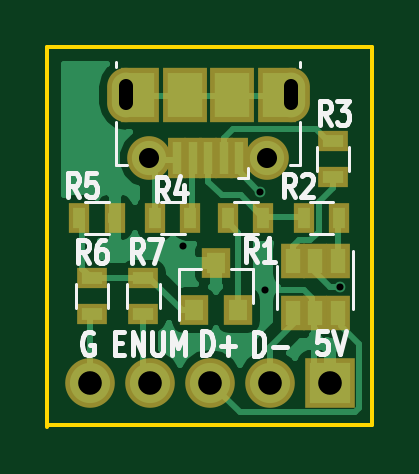
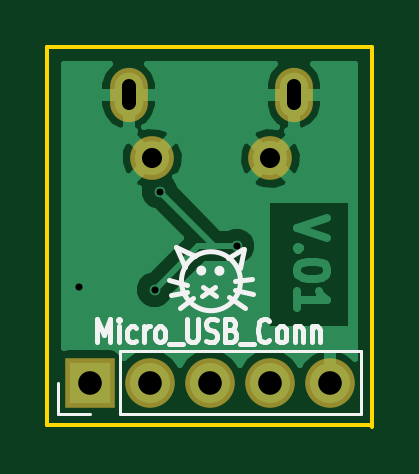
Circuit board: 10 layer files. Board 13.8 x 16.1 mm.
- bottom_copper: MicroUSB-B.Cu.gbl (11937 bytes)
- bottom_mask: MicroUSB-B.Mask.gbs (745 bytes)
- paste: MicroUSB-B.Paste.gbp (410 bytes)
- bottom_silk: MicroUSB-B.SilkS.gbo (5059 bytes)
- outline: MicroUSB-Edge.Cuts.gko (615 bytes)
- top_copper: MicroUSB-F.Cu.gtl (14653 bytes)
- top_mask: MicroUSB-F.Mask.gts (1721 bytes)
- paste: MicroUSB-F.Paste.gtp (1303 bytes)
- top_silk: MicroUSB-F.SilkS.gto (7684 bytes)
- drill: MicroUSB.drl (387 bytes)

=== bottom_copper: MicroUSB-B.Cu.gbl (11937 bytes, source omitted) ===
=== bottom_mask: MicroUSB-B.Mask.gbs ===
%TF.GenerationSoftware,KiCad,Pcbnew,4.0.7*%
%TF.CreationDate,2017-11-15T16:48:18+08:00*%
%TF.ProjectId,MicroUSB,4D6963726F5553422E6B696361645F70,rev?*%
%TF.FileFunction,Soldermask,Bot*%
%FSLAX46Y46*%
G04 Gerber Fmt 4.6, Leading zero omitted, Abs format (unit mm)*
G04 Created by KiCad (PCBNEW 4.0.7) date 11/15/17 16:48:18*
%MOMM*%
%LPD*%
G01*
G04 APERTURE LIST*
%ADD10C,0.100000*%
%ADD11C,1.850000*%
%ADD12O,1.600000X2.300000*%
%ADD13R,2.100000X2.100000*%
%ADD14O,2.100000X2.100000*%
G04 APERTURE END LIST*
D10*
D11*
X10450000Y-5460000D03*
X5450000Y-5460000D03*
D12*
X11450000Y-2760000D03*
X4450000Y-2760000D03*
D13*
X13100000Y-14950000D03*
D14*
X10560000Y-14950000D03*
X8020000Y-14950000D03*
X5480000Y-14950000D03*
X2940000Y-14950000D03*
M02*

=== paste: MicroUSB-B.Paste.gbp ===
%TF.GenerationSoftware,KiCad,Pcbnew,4.0.7*%
%TF.CreationDate,2017-11-15T16:48:17+08:00*%
%TF.ProjectId,MicroUSB,4D6963726F5553422E6B696361645F70,rev?*%
%TF.FileFunction,Paste,Bot*%
%FSLAX46Y46*%
G04 Gerber Fmt 4.6, Leading zero omitted, Abs format (unit mm)*
G04 Created by KiCad (PCBNEW 4.0.7) date 11/15/17 16:48:17*
%MOMM*%
%LPD*%
G01*
G04 APERTURE LIST*
%ADD10C,0.100000*%
G04 APERTURE END LIST*
D10*
M02*

=== bottom_silk: MicroUSB-B.SilkS.gbo ===
%TF.GenerationSoftware,KiCad,Pcbnew,4.0.7*%
%TF.CreationDate,2017-11-15T16:48:18+08:00*%
%TF.ProjectId,MicroUSB,4D6963726F5553422E6B696361645F70,rev?*%
%TF.FileFunction,Legend,Bot*%
%FSLAX46Y46*%
G04 Gerber Fmt 4.6, Leading zero omitted, Abs format (unit mm)*
G04 Created by KiCad (PCBNEW 4.0.7) date 11/15/17 16:48:18*
%MOMM*%
%LPD*%
G01*
G04 APERTURE LIST*
%ADD10C,0.100000*%
%ADD11C,0.200000*%
%ADD12C,0.120000*%
G04 APERTURE END LIST*
D10*
D11*
X12764763Y-13242381D02*
X12764763Y-12242381D01*
X12498096Y-12956667D01*
X12231429Y-12242381D01*
X12231429Y-13242381D01*
X11850477Y-13242381D02*
X11850477Y-12575714D01*
X11850477Y-12242381D02*
X11888572Y-12290000D01*
X11850477Y-12337619D01*
X11812382Y-12290000D01*
X11850477Y-12242381D01*
X11850477Y-12337619D01*
X11126668Y-13194762D02*
X11202858Y-13242381D01*
X11355239Y-13242381D01*
X11431430Y-13194762D01*
X11469525Y-13147143D01*
X11507620Y-13051905D01*
X11507620Y-12766190D01*
X11469525Y-12670952D01*
X11431430Y-12623333D01*
X11355239Y-12575714D01*
X11202858Y-12575714D01*
X11126668Y-12623333D01*
X10783811Y-13242381D02*
X10783811Y-12575714D01*
X10783811Y-12766190D02*
X10745716Y-12670952D01*
X10707620Y-12623333D01*
X10631430Y-12575714D01*
X10555239Y-12575714D01*
X10174287Y-13242381D02*
X10250478Y-13194762D01*
X10288573Y-13147143D01*
X10326668Y-13051905D01*
X10326668Y-12766190D01*
X10288573Y-12670952D01*
X10250478Y-12623333D01*
X10174287Y-12575714D01*
X10060001Y-12575714D01*
X9983811Y-12623333D01*
X9945716Y-12670952D01*
X9907620Y-12766190D01*
X9907620Y-13051905D01*
X9945716Y-13147143D01*
X9983811Y-13194762D01*
X10060001Y-13242381D01*
X10174287Y-13242381D01*
X9755239Y-13337619D02*
X9145715Y-13337619D01*
X8955239Y-12242381D02*
X8955239Y-13051905D01*
X8917144Y-13147143D01*
X8879048Y-13194762D01*
X8802858Y-13242381D01*
X8650477Y-13242381D01*
X8574286Y-13194762D01*
X8536191Y-13147143D01*
X8498096Y-13051905D01*
X8498096Y-12242381D01*
X8155239Y-13194762D02*
X8040953Y-13242381D01*
X7850477Y-13242381D01*
X7774287Y-13194762D01*
X7736191Y-13147143D01*
X7698096Y-13051905D01*
X7698096Y-12956667D01*
X7736191Y-12861429D01*
X7774287Y-12813810D01*
X7850477Y-12766190D01*
X8002858Y-12718571D01*
X8079049Y-12670952D01*
X8117144Y-12623333D01*
X8155239Y-12528095D01*
X8155239Y-12432857D01*
X8117144Y-12337619D01*
X8079049Y-12290000D01*
X8002858Y-12242381D01*
X7812382Y-12242381D01*
X7698096Y-12290000D01*
X7088572Y-12718571D02*
X6974286Y-12766190D01*
X6936191Y-12813810D01*
X6898096Y-12909048D01*
X6898096Y-13051905D01*
X6936191Y-13147143D01*
X6974286Y-13194762D01*
X7050477Y-13242381D01*
X7355239Y-13242381D01*
X7355239Y-12242381D01*
X7088572Y-12242381D01*
X7012382Y-12290000D01*
X6974286Y-12337619D01*
X6936191Y-12432857D01*
X6936191Y-12528095D01*
X6974286Y-12623333D01*
X7012382Y-12670952D01*
X7088572Y-12718571D01*
X7355239Y-12718571D01*
X6745715Y-13337619D02*
X6136191Y-13337619D01*
X5488572Y-13147143D02*
X5526667Y-13194762D01*
X5640953Y-13242381D01*
X5717143Y-13242381D01*
X5831429Y-13194762D01*
X5907620Y-13099524D01*
X5945715Y-13004286D01*
X5983810Y-12813810D01*
X5983810Y-12670952D01*
X5945715Y-12480476D01*
X5907620Y-12385238D01*
X5831429Y-12290000D01*
X5717143Y-12242381D01*
X5640953Y-12242381D01*
X5526667Y-12290000D01*
X5488572Y-12337619D01*
X5031429Y-13242381D02*
X5107620Y-13194762D01*
X5145715Y-13147143D01*
X5183810Y-13051905D01*
X5183810Y-12766190D01*
X5145715Y-12670952D01*
X5107620Y-12623333D01*
X5031429Y-12575714D01*
X4917143Y-12575714D01*
X4840953Y-12623333D01*
X4802858Y-12670952D01*
X4764762Y-12766190D01*
X4764762Y-13051905D01*
X4802858Y-13147143D01*
X4840953Y-13194762D01*
X4917143Y-13242381D01*
X5031429Y-13242381D01*
X4421905Y-12575714D02*
X4421905Y-13242381D01*
X4421905Y-12670952D02*
X4383810Y-12623333D01*
X4307619Y-12575714D01*
X4193333Y-12575714D01*
X4117143Y-12623333D01*
X4079048Y-12718571D01*
X4079048Y-13242381D01*
X3698095Y-12575714D02*
X3698095Y-13242381D01*
X3698095Y-12670952D02*
X3660000Y-12623333D01*
X3583809Y-12575714D01*
X3469523Y-12575714D01*
X3393333Y-12623333D01*
X3355238Y-12718571D01*
X3355238Y-13242381D01*
X7180000Y-11340000D02*
X6520000Y-11780000D01*
X6960000Y-11030000D02*
X6200000Y-11220000D01*
X6940000Y-10650000D02*
X6240000Y-10550000D01*
X8740000Y-11360000D02*
X9260000Y-11800000D01*
X8970000Y-11130000D02*
X9650000Y-11240000D01*
X8980000Y-10800000D02*
X9720000Y-10590000D01*
X7760000Y-11290000D02*
X8290000Y-10900000D01*
X7770000Y-10900000D02*
X8320000Y-11270000D01*
X8476301Y-10210000D02*
G75*
G03X8476301Y-10210000I-106301J0D01*
G01*
X7707703Y-10220000D02*
G75*
G03X7707703Y-10220000I-107703J0D01*
G01*
X6580000Y-9300000D02*
X6750000Y-10080000D01*
X7220000Y-9670000D02*
X6610000Y-9280000D01*
X9420000Y-9220000D02*
X9050000Y-10040000D01*
X8620000Y-9600000D02*
X9420000Y-9220000D01*
X9210000Y-10660000D02*
G75*
G03X9210000Y-10660000I-1250000J0D01*
G01*
D12*
X1610000Y-16280000D02*
X1610000Y-13620000D01*
X11830000Y-16280000D02*
X1610000Y-16280000D01*
X11830000Y-13620000D02*
X1610000Y-13620000D01*
X11830000Y-16280000D02*
X11830000Y-13620000D01*
X13100000Y-16280000D02*
X14430000Y-16280000D01*
X14430000Y-16280000D02*
X14430000Y-14950000D01*
M02*

=== outline: MicroUSB-Edge.Cuts.gko ===
%TF.GenerationSoftware,KiCad,Pcbnew,4.0.7*%
%TF.CreationDate,2017-11-15T16:48:18+08:00*%
%TF.ProjectId,MicroUSB,4D6963726F5553422E6B696361645F70,rev?*%
%TF.FileFunction,Profile,NP*%
%FSLAX46Y46*%
G04 Gerber Fmt 4.6, Leading zero omitted, Abs format (unit mm)*
G04 Created by KiCad (PCBNEW 4.0.7) date 11/15/17 16:48:18*
%MOMM*%
%LPD*%
G01*
G04 APERTURE LIST*
%ADD10C,0.100000*%
%ADD11C,0.150000*%
G04 APERTURE END LIST*
D10*
D11*
X1140000Y-16830000D02*
X1140000Y-750000D01*
X14890000Y-16750000D02*
X14890000Y-750000D01*
X1140000Y-16750000D02*
X14890000Y-16750000D01*
X14890000Y-750000D02*
X1140000Y-750000D01*
M02*

=== top_copper: MicroUSB-F.Cu.gtl (14653 bytes, source omitted) ===
=== top_mask: MicroUSB-F.Mask.gts ===
%TF.GenerationSoftware,KiCad,Pcbnew,4.0.7*%
%TF.CreationDate,2017-11-15T16:48:18+08:00*%
%TF.ProjectId,MicroUSB,4D6963726F5553422E6B696361645F70,rev?*%
%TF.FileFunction,Soldermask,Top*%
%FSLAX46Y46*%
G04 Gerber Fmt 4.6, Leading zero omitted, Abs format (unit mm)*
G04 Created by KiCad (PCBNEW 4.0.7) date 11/15/17 16:48:18*
%MOMM*%
%LPD*%
G01*
G04 APERTURE LIST*
%ADD10C,0.100000*%
%ADD11R,1.900000X2.300000*%
%ADD12C,1.850000*%
%ADD13R,0.800000X1.750000*%
%ADD14O,1.600000X2.300000*%
%ADD15R,1.600000X2.300000*%
%ADD16R,1.200000X1.300000*%
%ADD17R,2.100000X2.100000*%
%ADD18O,2.100000X2.100000*%
%ADD19R,1.050000X1.460000*%
%ADD20R,0.900000X1.300000*%
%ADD21R,1.300000X0.900000*%
G04 APERTURE END LIST*
D10*
D11*
X6950000Y-2760000D03*
D12*
X10450000Y-5460000D03*
D13*
X8600000Y-5460000D03*
X9250000Y-5460000D03*
X6650000Y-5460000D03*
X7300000Y-5460000D03*
X7950000Y-5460000D03*
D12*
X5450000Y-5460000D03*
D11*
X8950000Y-2760000D03*
D14*
X11450000Y-2760000D03*
X4450000Y-2760000D03*
D15*
X5050000Y-2760000D03*
X10850000Y-2760000D03*
D16*
X7330000Y-11890000D03*
X9230000Y-11890000D03*
X8280000Y-9890000D03*
D17*
X13100000Y-14950000D03*
D18*
X10560000Y-14950000D03*
X8020000Y-14950000D03*
X5480000Y-14950000D03*
X2940000Y-14950000D03*
D19*
X13430000Y-9820000D03*
X12480000Y-9820000D03*
X11530000Y-9820000D03*
X11530000Y-12020000D03*
X13430000Y-12020000D03*
X12480000Y-12020000D03*
D20*
X13490000Y-7970000D03*
X11990000Y-7970000D03*
X8790000Y-7970000D03*
X10290000Y-7970000D03*
D21*
X13220000Y-6230000D03*
X13220000Y-4730000D03*
D20*
X5700000Y-7970000D03*
X7200000Y-7970000D03*
X3990000Y-7970000D03*
X2490000Y-7970000D03*
D21*
X3020000Y-12030000D03*
X3020000Y-10530000D03*
X5210000Y-12030000D03*
X5210000Y-10530000D03*
M02*

=== paste: MicroUSB-F.Paste.gtp ===
%TF.GenerationSoftware,KiCad,Pcbnew,4.0.7*%
%TF.CreationDate,2017-11-15T16:48:18+08:00*%
%TF.ProjectId,MicroUSB,4D6963726F5553422E6B696361645F70,rev?*%
%TF.FileFunction,Paste,Top*%
%FSLAX46Y46*%
G04 Gerber Fmt 4.6, Leading zero omitted, Abs format (unit mm)*
G04 Created by KiCad (PCBNEW 4.0.7) date 11/15/17 16:48:18*
%MOMM*%
%LPD*%
G01*
G04 APERTURE LIST*
%ADD10C,0.100000*%
%ADD11R,1.500000X1.900000*%
%ADD12R,0.400000X1.350000*%
%ADD13R,0.800000X0.900000*%
%ADD14R,0.650000X1.060000*%
%ADD15R,0.500000X0.900000*%
%ADD16R,0.900000X0.500000*%
G04 APERTURE END LIST*
D10*
D11*
X6950000Y-2760000D03*
D12*
X8600000Y-5460000D03*
X9250000Y-5460000D03*
X6650000Y-5460000D03*
X7300000Y-5460000D03*
X7950000Y-5460000D03*
D11*
X8950000Y-2760000D03*
D13*
X7330000Y-11890000D03*
X9230000Y-11890000D03*
X8280000Y-9890000D03*
D14*
X13430000Y-9820000D03*
X12480000Y-9820000D03*
X11530000Y-9820000D03*
X11530000Y-12020000D03*
X13430000Y-12020000D03*
X12480000Y-12020000D03*
D15*
X13490000Y-7970000D03*
X11990000Y-7970000D03*
X8790000Y-7970000D03*
X10290000Y-7970000D03*
D16*
X13220000Y-6230000D03*
X13220000Y-4730000D03*
D15*
X5700000Y-7970000D03*
X7200000Y-7970000D03*
X3990000Y-7970000D03*
X2490000Y-7970000D03*
D16*
X3020000Y-12030000D03*
X3020000Y-10530000D03*
X5210000Y-12030000D03*
X5210000Y-10530000D03*
M02*

=== top_silk: MicroUSB-F.SilkS.gto (7684 bytes, source omitted) ===
=== drill: MicroUSB.drl ===
M48
;DRILL file {KiCad 4.0.7} date 11/15/17 16:46:34
;FORMAT={-:-/ absolute / metric / decimal}
FMAT,2
METRIC,TZ
T1C0.300
T2C0.600
T3C0.850
T4C1.000
%
G90
G05
M71
T1
X6.87Y-9.17
X10.13Y-6.87
X10.35Y-11.02
X13.53Y-10.9
T3
X5.45Y-5.46
X10.45Y-5.46
T4
X2.94Y-14.95
X5.48Y-14.95
X8.02Y-14.95
X10.56Y-14.95
X13.1Y-14.95
T2
X4.45Y-3.11G85X4.45Y-2.41
G05
X11.45Y-2.41G85X11.45Y-3.11
G05
T0
M30

